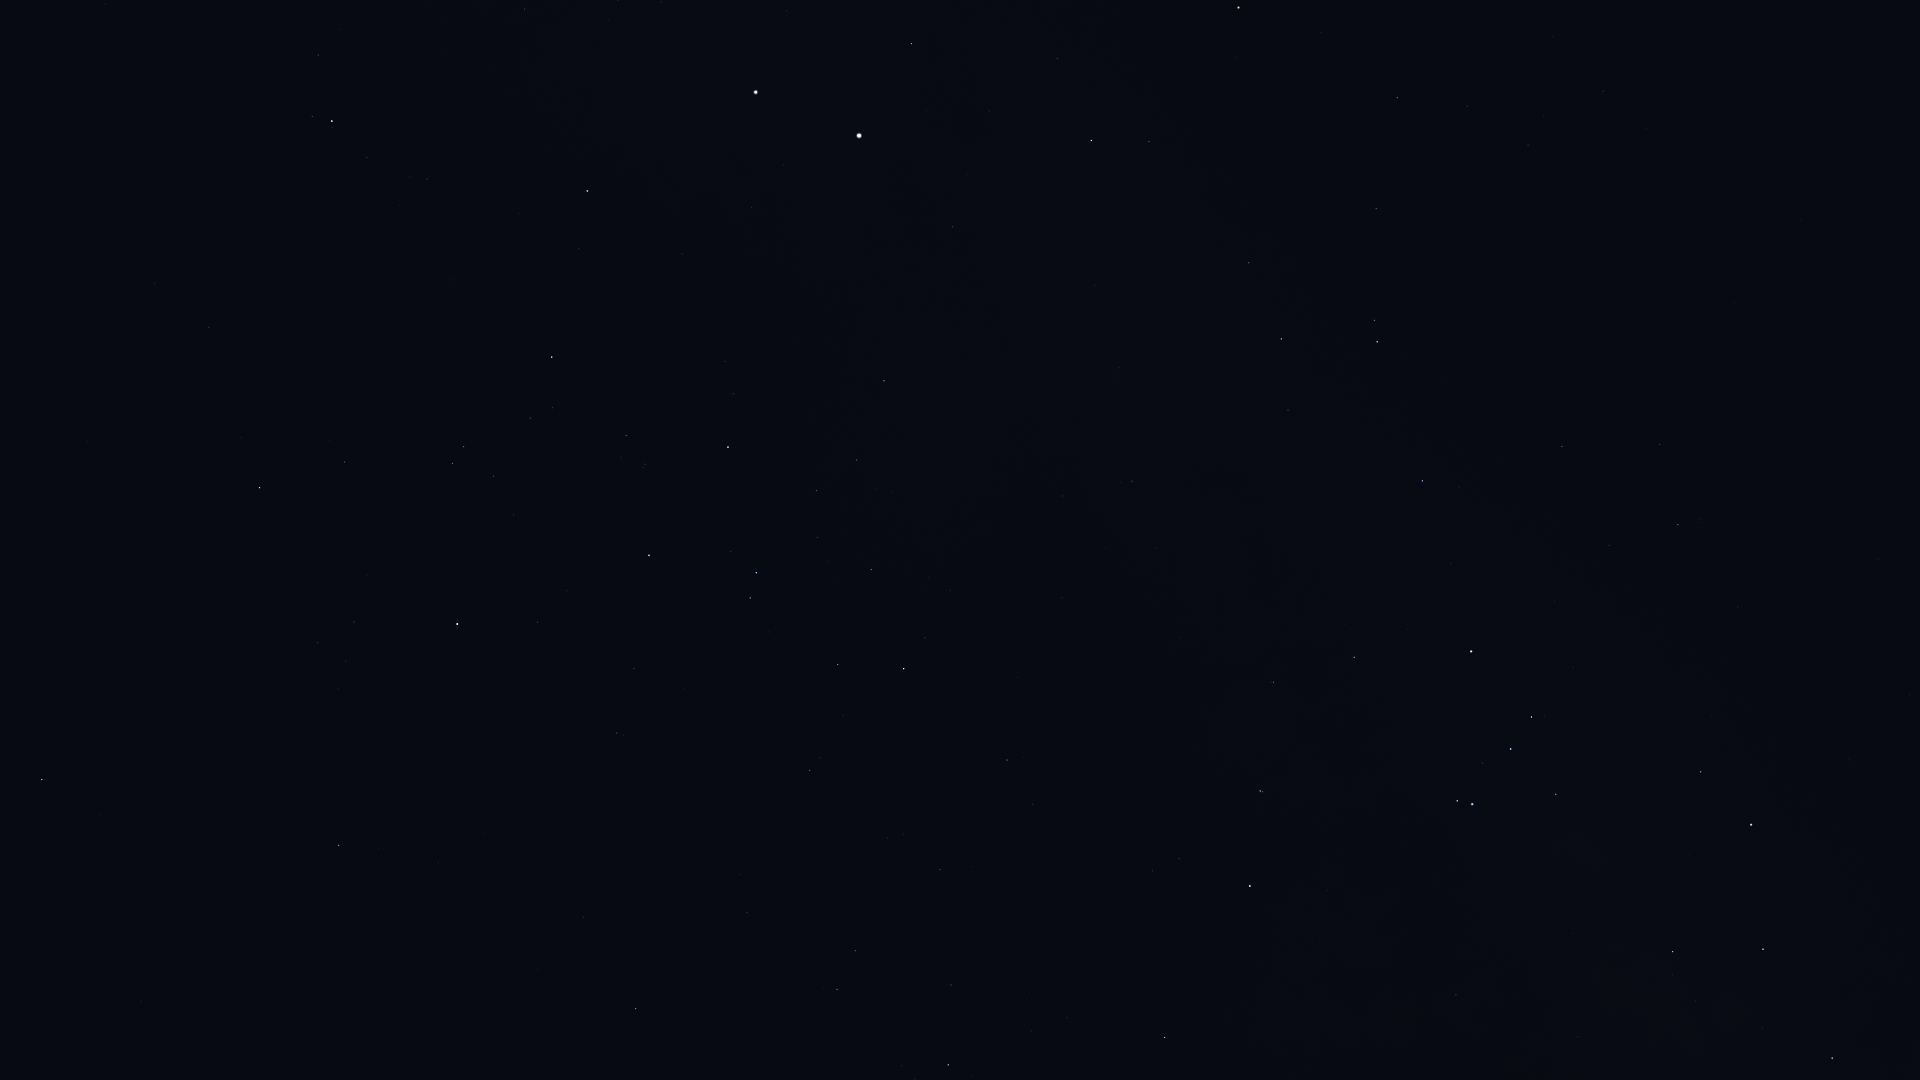

The file beside this chart, header and first rows:
Star_ID, Name, X, Y
60823, HIP 60823, 318, 55
64962, HIP 64962, 42, 779
65109, HIP 65109, 259, 488
65936, HIP 65936, 344, 462
66047, Dofida, 469, 301
66657, HIP 66657, 587, 191
67464, HIP 67464, 452, 463
67472, HIP 67472, 463, 447
68282, HIP 68282, 530, 418
68702, Hadar, 756, 92
68895, HIP 68895, 338, 845
68933, Menkent, 457, 624
69415, HIP 69415, 379, 848
70306, HIP 70306, 438, 863
70576, HIP 70576, 645, 464
71352, HIP 71352, 649, 555
71536, HIP 71536, 733, 394
71681, Toliman, 859, 136
71683, Rigil Kentaurus, 859, 136
71860, HIP 71860, 728, 447
71908, HIP 71908, 911, 44
72571, HIP 72571, 583, 917
73714, Brachium, 635, 1008
74395, HIP 74395, 884, 381
74824, HIP 74824, 953, 227
75141, HIP 75141, 838, 664
75177, HIP 75177, 810, 770
75323, HIP 75323, 974, 220
76297, HIP 76297, 904, 669
76552, HIP 76552, 925, 638
77634, HIP 77634, 940, 869
77952, HIP 77952, 1091, 140
78104, Iklil, 951, 985
78265, Fang, 948, 1065
78384, HIP 78384, 1007, 760
78639, HIP 78639, 1063, 496
78970, HIP 78970, 1036, 806
79509, HIP 79509, 1119, 368
80000, HIP 80000, 1132, 481
80582, HIP 80582, 1156, 548
81266, Paikauhale, 1164, 1037
82273, Atria, 1238, 8
82363, HIP 82363, 1249, 263
82396, Larawag, 1250, 886
82514, Xamidimura, 1260, 791
82545, Pipirima, 1262, 792
82671, HIP 82671, 1271, 682
83081, HIP 83081, 1281, 339
83547, Rapeto, 1319, 657
84143, HIP 84143, 1354, 657
84787, Inquill, 1377, 520
85258, HIP 85258, 1377, 342
85267, HIP 85267, 1374, 320
85696, Lesath, 1457, 801
85727, HIP 85727, 1376, 209
85792, HIP 85792, 1422, 481
85927, Shaula, 1472, 804
86228, Sargas, 1471, 651
86796, Cervantes, 1463, 423
86929, HIP 86929, 1397, 98
... 19 more rows
